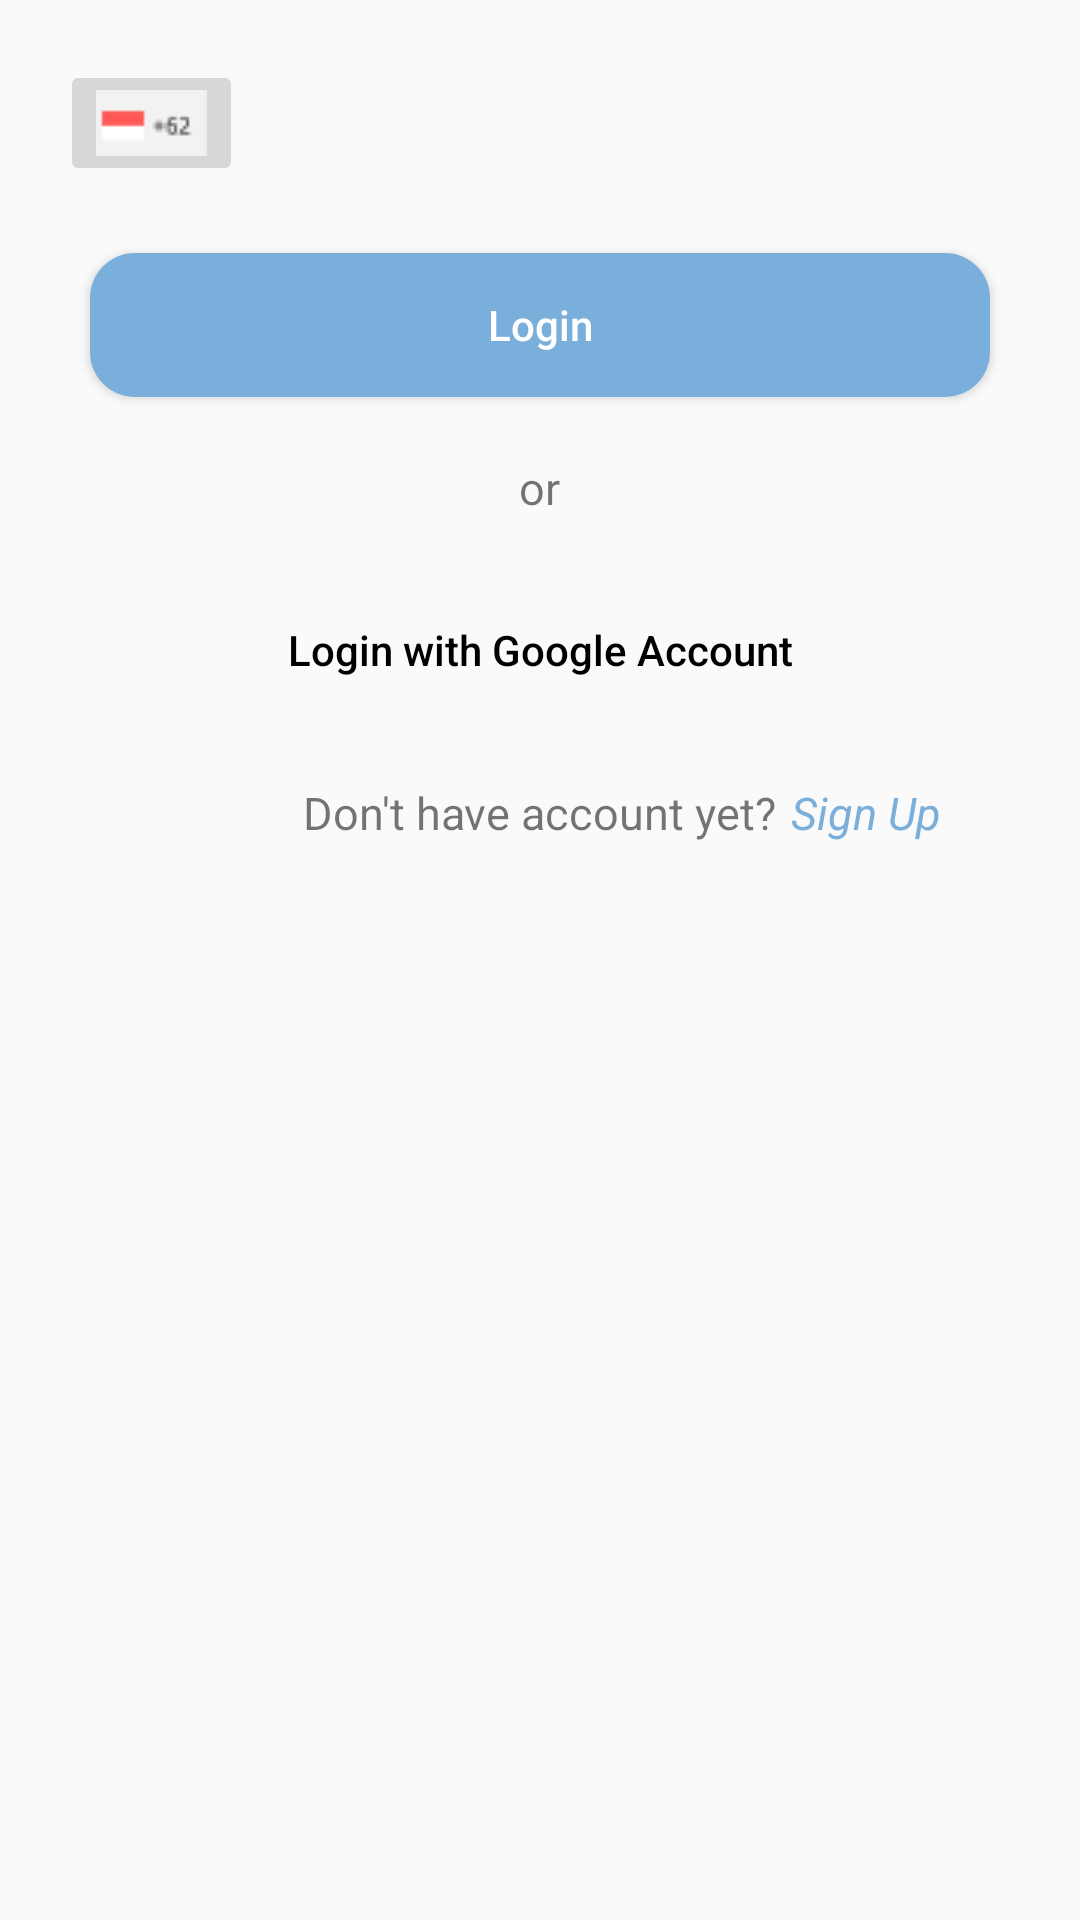

Produce the Android XML layout that renders to this screen, including the resource entries it uses.
<!-- AndroidManifest.xml: application theme Theme.Homepage -->
<!-- res/layout/fragment_page_number.xml -->
<?xml version="1.0" encoding="utf-8"?>
<RelativeLayout
    xmlns:android="http://schemas.android.com/apk/res/android"
    xmlns:tools="http://schemas.android.com/tools"
    android:layout_width="match_parent"
    android:layout_height="match_parent"
    tools:context=".PageNumberFragment"
    android:padding="10dp">

    <ImageButton
        android:id="@+id/btnpgnumber"
        android:layout_width="wrap_content"
        android:layout_height="wrap_content"
        android:layout_marginTop="10dp"
        android:layout_marginLeft="10dp"
        android:src="@drawable/spinnerbendera"/>

    <EditText
        android:id="@+id/edpgnumber"
        android:layout_width="match_parent"
        android:layout_height="wrap_content"
        android:layout_toRightOf="@id/btnpgnumber"
        android:padding="10dp"
        android:layout_marginTop="10dp"
        android:layout_marginRight="10dp"
        android:background="@drawable/bg_card_transparant"/>

    <Button
        android:id="@+id/btnlogin"
        android:layout_width="match_parent"
        android:layout_height="wrap_content"
        android:padding="10dp"
        android:layout_margin="20dp"
        android:hint="Login"
        android:layout_centerHorizontal="true"
        android:layout_below="@id/edpgnumber"
        android:background="@drawable/bg_card_btn_login"
        android:textColorHint="@color/white" />

    <TextView
        android:id="@+id/txpglogin"
        android:layout_width="wrap_content"
        android:layout_height="wrap_content"
        android:text="or"
        android:layout_below="@id/btnlogin"
        android:layout_centerHorizontal="true"
        android:textSize="15sp" />

    <Button
        android:id="@+id/btnlogin2"
        android:layout_width="match_parent"
        android:layout_height="wrap_content"
        android:padding="10dp"
        android:layout_margin="20dp"
        android:hint="Login with Google Account"
        android:layout_centerHorizontal="true"
        android:layout_below="@id/txpglogin"
        android:background="@drawable/bg_card_transparant"
        android:textColorHint="@color/black"/>

    <TextView
        android:id="@+id/txlogin3"
        android:layout_width="wrap_content"
        android:layout_height="wrap_content"
        android:layout_below="@id/btnlogin2"
        android:layout_centerHorizontal="true"
        android:text="Don't have account yet?"
        android:textSize="15sp"/>

    <TextView
        android:id="@+id/txlogin4"
        android:layout_width="wrap_content"
        android:layout_height="wrap_content"
        android:layout_below="@id/btnlogin2"
        android:layout_toRightOf="@id/txlogin3"
        android:layout_marginLeft="5dp"
        android:layout_marginRight="10dp"
        android:text="Sign Up"
        android:textSize="15sp"
        android:textColor="@color/bluelight"
        android:textStyle="italic"/>

</RelativeLayout>
<!-- resources referenced by this layout -->
<resources>
  <color name="black">#FF000000</color>
  <color name="bluelight">#79AFDA</color>
  <color name="white">#FFFFFFFF</color>
  <!-- drawable bg_card_btn_login (drawable) -->
  <?xml version="1.0" encoding="utf-8"?>
  <shape
      xmlns:android="http://schemas.android.com/apk/res/android">
  
      <solid android:color="@color/bluelight"/>
      <corners android:radius="15dp"/>
  </shape>
  <!-- drawable bg_card_transparant (drawable) -->
  <?xml version="1.0" encoding="utf-8"?>
  <shape
      xmlns:android="http://schemas.android.com/apk/res/android">
  
      <corners android:radius="15dp"/>
  
  </shape>
  <!-- drawable spinnerbendera: png bitmap (drawable, 433 bytes) -->
  <style name="Theme.Homepage" parent="Theme.AppCompat.Light.NoActionBar">
          
          <item name="colorPrimary">@android:color/holo_blue_bright</item>
          <item name="colorPrimaryVariant">@android:color/holo_blue_light</item>
          <item name="colorOnPrimary">@color/white</item>
          
          <item name="colorSecondary">@color/teal_200</item>
          <item name="colorSecondaryVariant">@color/teal_700</item>
          <item name="colorOnSecondary">@color/black</item>
          
          <item name="android:statusBarColor" tools:targetApi="l">?attr/colorPrimaryVariant</item>
          
      </style>
  <color name="teal_200">#FF03DAC5</color>
  <color name="teal_700">#FF018786</color>
</resources>
